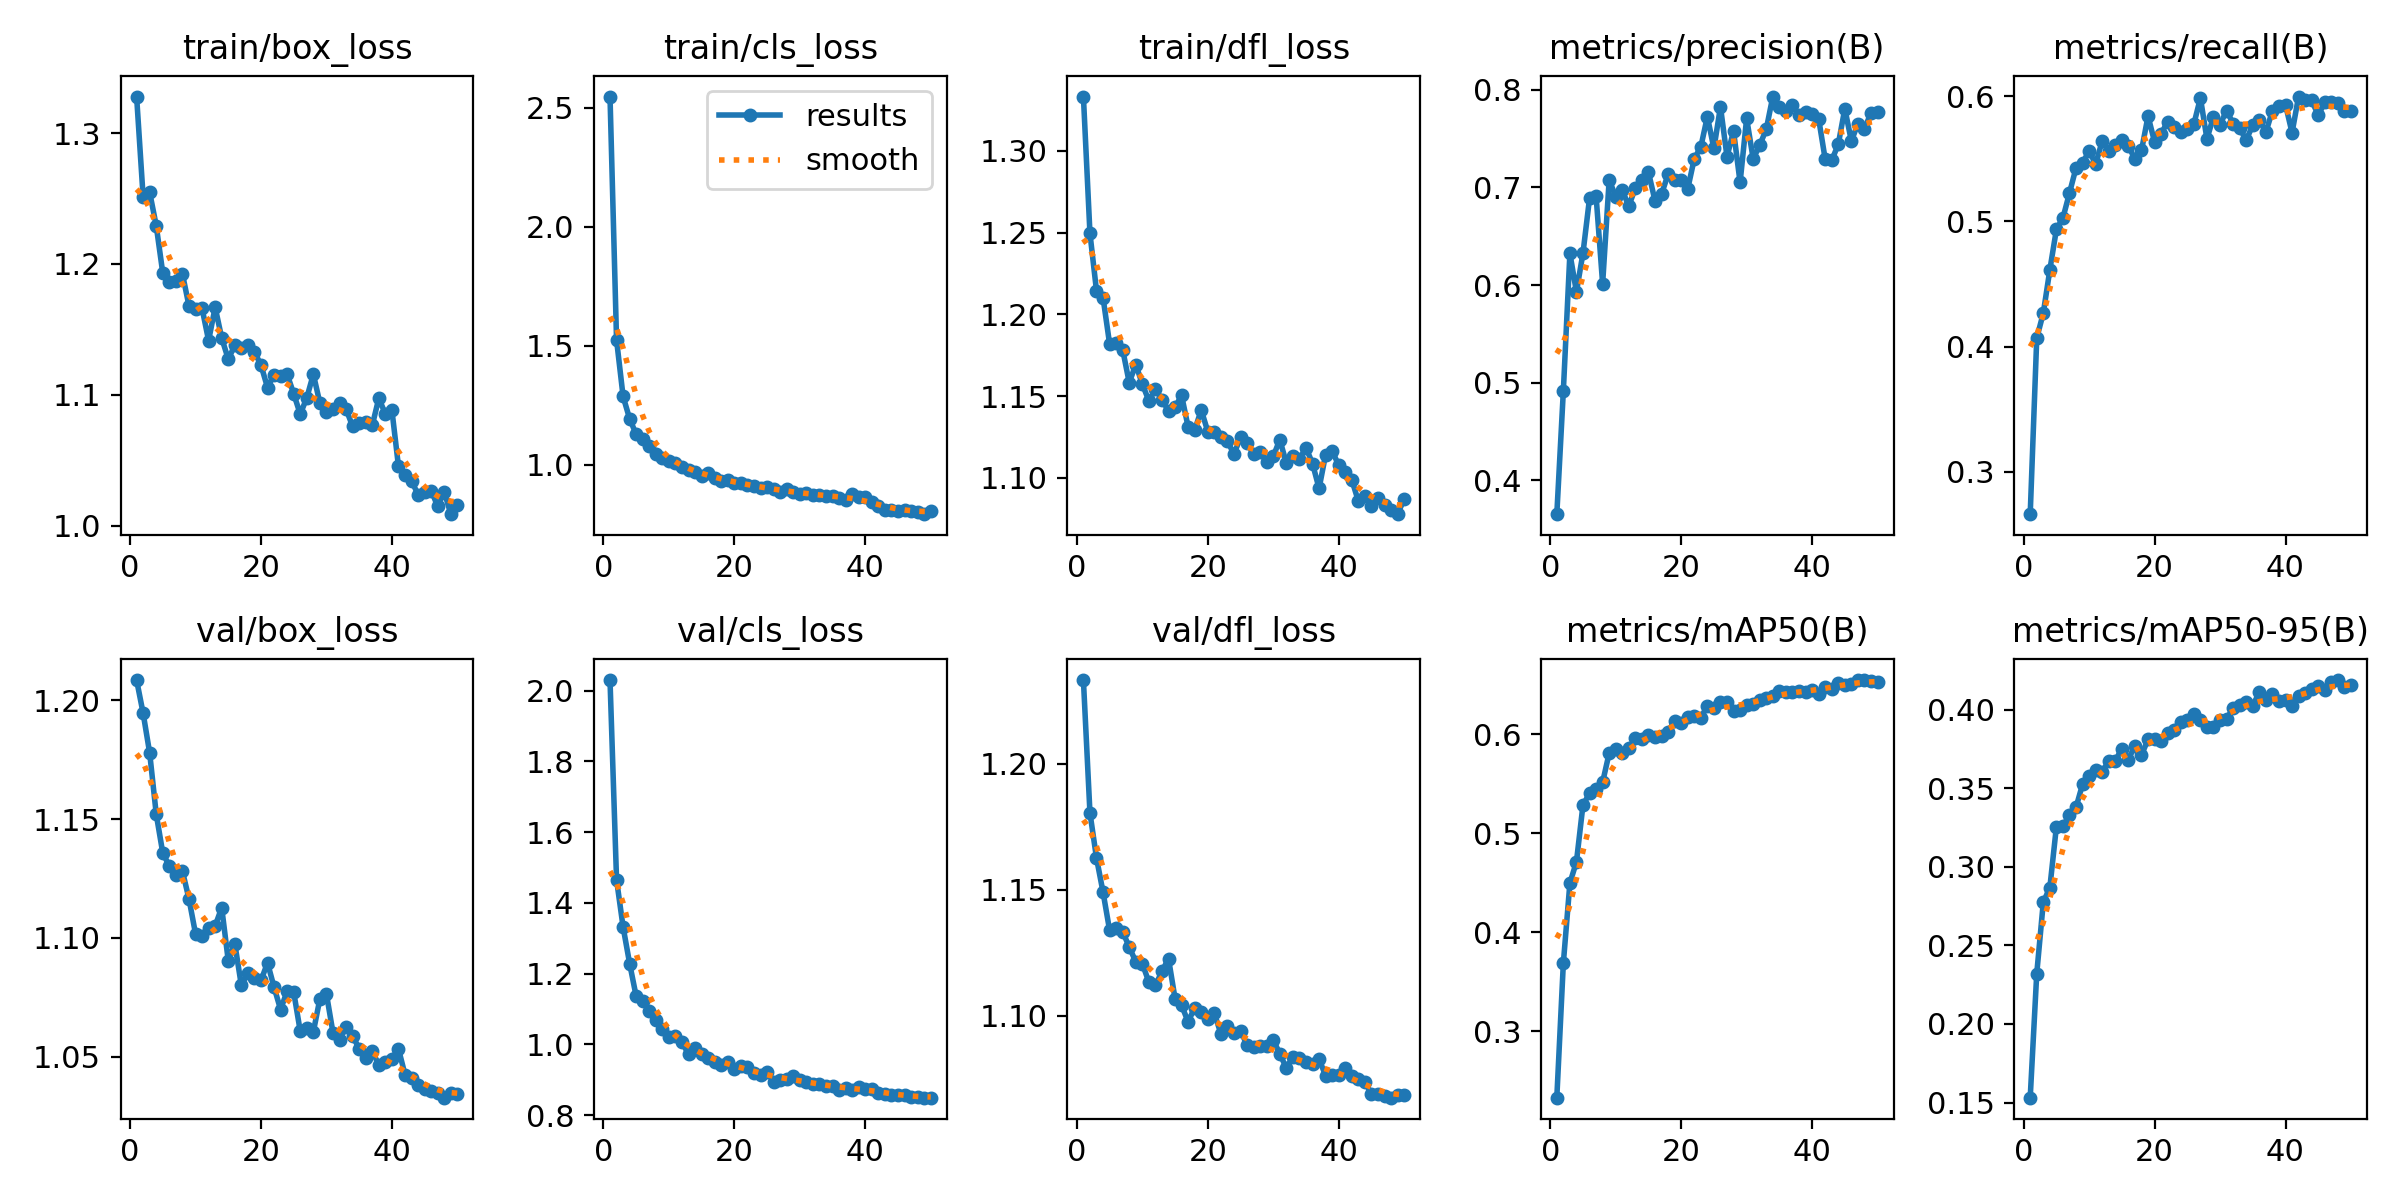

The file beside this chart, header and first rows:
epoch, time, train/box_loss, train/cls_loss, train/dfl_loss, metrics/precision(B), metrics/recall(B), metrics/mAP50(B), metrics/mAP50-95(B), val/box_loss, val/cls_loss, val/dfl_loss, lr/pg0, lr/pg1, lr/pg2
1, 41.61, 1.328, 2.547, 1.333, 0.3654, 0.2659, 0.233, 0.1531, 1.209, 2.03, 1.233, 0.0002165, 0.0002165, 0.0002165
2, 57.97, 1.251, 1.525, 1.25, 0.4917, 0.4067, 0.3689, 0.2321, 1.195, 1.466, 1.181, 0.0004301, 0.0004301, 0.0004301
3, 81.64, 1.255, 1.287, 1.214, 0.6323, 0.4267, 0.4497, 0.2775, 1.178, 1.332, 1.163, 0.000635, 0.000635, 0.000635
4, 102, 1.229, 1.193, 1.21, 0.593, 0.4613, 0.4712, 0.2868, 1.152, 1.229, 1.149, 0.0006274, 0.0006274, 0.0006274
5, 123.9, 1.193, 1.128, 1.182, 0.6328, 0.4936, 0.5286, 0.3255, 1.136, 1.136, 1.134, 0.0006142, 0.0006142, 0.0006142
6, 145, 1.186, 1.107, 1.182, 0.6888, 0.5028, 0.5402, 0.3261, 1.13, 1.122, 1.135, 0.000601, 0.000601, 0.000601
7, 167.1, 1.187, 1.078, 1.178, 0.6913, 0.5228, 0.5451, 0.3327, 1.127, 1.095, 1.133, 0.0005878, 0.0005878, 0.0005878
8, 187.3, 1.192, 1.047, 1.158, 0.6013, 0.5428, 0.5515, 0.3379, 1.128, 1.069, 1.127, 0.0005746, 0.0005746, 0.0005746
9, 210.1, 1.168, 1.029, 1.169, 0.7077, 0.547, 0.581, 0.3526, 1.116, 1.043, 1.121, 0.0005613, 0.0005613, 0.0005613
10, 232.5, 1.166, 1.014, 1.157, 0.6906, 0.556, 0.5854, 0.358, 1.102, 1.022, 1.121, 0.0005481, 0.0005481, 0.0005481
11, 254.7, 1.166, 1.006, 1.147, 0.6968, 0.546, 0.5809, 0.3619, 1.101, 1.024, 1.113, 0.0005349, 0.0005349, 0.0005349
12, 273, 1.141, 0.9893, 1.154, 0.681, 0.5643, 0.5857, 0.3606, 1.104, 1.007, 1.112, 0.0005217, 0.0005217, 0.0005217
13, 295.5, 1.167, 0.9772, 1.148, 0.6994, 0.5566, 0.596, 0.3673, 1.105, 0.9718, 1.118, 0.0005085, 0.0005085, 0.0005085
14, 316.6, 1.143, 0.9691, 1.141, 0.7073, 0.5608, 0.5952, 0.3676, 1.113, 0.9913, 1.123, 0.0004953, 0.0004953, 0.0004953
15, 338.9, 1.127, 0.9512, 1.143, 0.7155, 0.5655, 0.5996, 0.3753, 1.09, 0.9724, 1.107, 0.0004821, 0.0004821, 0.0004821
16, 359.6, 1.138, 0.9661, 1.15, 0.6864, 0.5604, 0.5976, 0.3683, 1.098, 0.9608, 1.104, 0.0004689, 0.0004689, 0.0004689
17, 380, 1.136, 0.9423, 1.131, 0.6932, 0.5497, 0.5984, 0.3772, 1.08, 0.9511, 1.098, 0.0004557, 0.0004557, 0.0004557
18, 402.3, 1.138, 0.9331, 1.129, 0.7134, 0.5567, 0.6025, 0.3712, 1.085, 0.9422, 1.103, 0.0004425, 0.0004425, 0.0004425
19, 424.4, 1.133, 0.9375, 1.142, 0.7075, 0.5842, 0.6137, 0.3811, 1.083, 0.9501, 1.102, 0.0004293, 0.0004293, 0.0004293
20, 445.3, 1.123, 0.922, 1.128, 0.7078, 0.5636, 0.6114, 0.3817, 1.082, 0.9316, 1.099, 0.0004161, 0.0004161, 0.0004161
21, 464.9, 1.106, 0.9249, 1.128, 0.6985, 0.5701, 0.617, 0.3798, 1.09, 0.9393, 1.101, 0.0004029, 0.0004029, 0.0004029
22, 487.2, 1.116, 0.9161, 1.125, 0.7293, 0.5798, 0.6181, 0.3853, 1.079, 0.9369, 1.093, 0.0003897, 0.0003897, 0.0003897
23, 509.7, 1.115, 0.9097, 1.122, 0.7414, 0.5755, 0.6168, 0.3869, 1.07, 0.9206, 1.096, 0.0003765, 0.0003765, 0.0003765
24, 531.8, 1.116, 0.9011, 1.115, 0.7725, 0.5716, 0.6283, 0.392, 1.078, 0.914, 1.093, 0.0003632, 0.0003632, 0.0003632
25, 550, 1.101, 0.9049, 1.125, 0.7398, 0.5743, 0.627, 0.3932, 1.077, 0.9224, 1.094, 0.00035, 0.00035, 0.00035
26, 572.3, 1.085, 0.8981, 1.122, 0.7825, 0.5778, 0.6327, 0.3975, 1.061, 0.895, 1.088, 0.0003368, 0.0003368, 0.0003368
27, 595.6, 1.098, 0.8868, 1.115, 0.7315, 0.5987, 0.6321, 0.3937, 1.062, 0.8993, 1.088, 0.0003236, 0.0003236, 0.0003236
28, 616.9, 1.116, 0.8961, 1.116, 0.7577, 0.566, 0.6236, 0.3892, 1.061, 0.9031, 1.088, 0.0003104, 0.0003104, 0.0003104
29, 635.9, 1.094, 0.8842, 1.109, 0.705, 0.5837, 0.6244, 0.3891, 1.074, 0.9096, 1.088, 0.0002972, 0.0002972, 0.0002972
30, 658.9, 1.087, 0.8764, 1.113, 0.7707, 0.5774, 0.63, 0.3938, 1.076, 0.8989, 1.09, 0.000284, 0.000284, 0.000284
31, 683, 1.089, 0.8825, 1.123, 0.7291, 0.5886, 0.6302, 0.3944, 1.06, 0.8926, 1.085, 0.0002708, 0.0002708, 0.0002708
32, 705.9, 1.094, 0.8739, 1.109, 0.7432, 0.5783, 0.6342, 0.4008, 1.057, 0.8891, 1.079, 0.0002576, 0.0002576, 0.0002576
33, 724.1, 1.089, 0.8742, 1.113, 0.7596, 0.5743, 0.6362, 0.4028, 1.063, 0.8895, 1.084, 0.0002444, 0.0002444, 0.0002444
34, 745.8, 1.076, 0.8689, 1.111, 0.793, 0.5651, 0.6386, 0.4051, 1.059, 0.8832, 1.083, 0.0002312, 0.0002312, 0.0002312
35, 768.1, 1.078, 0.87, 1.118, 0.7823, 0.577, 0.6432, 0.4026, 1.053, 0.882, 1.082, 0.000218, 0.000218, 0.000218
36, 789.8, 1.079, 0.8588, 1.109, 0.7786, 0.5809, 0.6424, 0.4112, 1.05, 0.8725, 1.081, 0.0002048, 0.0002048, 0.0002048
37, 808.2, 1.077, 0.8516, 1.094, 0.784, 0.5713, 0.6423, 0.4063, 1.052, 0.8764, 1.083, 0.0001916, 0.0001916, 0.0001916
38, 830.4, 1.097, 0.8763, 1.114, 0.7738, 0.5885, 0.644, 0.4099, 1.047, 0.872, 1.076, 0.0001784, 0.0001784, 0.0001784
39, 852.2, 1.086, 0.8657, 1.117, 0.7772, 0.5923, 0.643, 0.4056, 1.048, 0.8808, 1.076, 0.0001651, 0.0001651, 0.0001651
40, 874.1, 1.088, 0.8647, 1.108, 0.775, 0.5933, 0.6444, 0.4063, 1.049, 0.8748, 1.077, 0.0001519, 0.0001519, 0.0001519
41, 902.1, 1.046, 0.8433, 1.104, 0.7703, 0.571, 0.6402, 0.4022, 1.053, 0.8749, 1.079, 0.0001387, 0.0001387, 0.0001387
42, 926.3, 1.039, 0.8274, 1.099, 0.7289, 0.5999, 0.6473, 0.4086, 1.043, 0.8636, 1.076, 0.0001255, 0.0001255, 0.0001255
43, 947.1, 1.035, 0.8104, 1.086, 0.7276, 0.5969, 0.6461, 0.4105, 1.041, 0.8606, 1.075, 0.0001123, 0.0001123, 0.0001123
44, 965.2, 1.024, 0.8095, 1.089, 0.7442, 0.5967, 0.6513, 0.4131, 1.038, 0.8584, 1.074, 9.91162e-05, 9.91162e-05, 9.91162e-05
45, 987.3, 1.026, 0.8065, 1.083, 0.7806, 0.585, 0.6501, 0.4151, 1.036, 0.857, 1.069, 8.59096e-05, 8.59096e-05, 8.59096e-05
46, 1008, 1.027, 0.8093, 1.088, 0.7474, 0.5952, 0.6502, 0.4125, 1.036, 0.8579, 1.069, 7.2703e-05, 7.2703e-05, 7.2703e-05
47, 1031, 1.015, 0.806, 1.084, 0.7653, 0.5955, 0.6545, 0.4174, 1.035, 0.8508, 1.068, 5.94964e-05, 5.94964e-05, 5.94964e-05
48, 1049, 1.026, 0.8029, 1.08, 0.7599, 0.5951, 0.6547, 0.4189, 1.033, 0.8503, 1.068, 4.62898e-05, 4.62898e-05, 4.62898e-05
49, 1071, 1.009, 0.7924, 1.078, 0.7764, 0.5879, 0.6536, 0.4143, 1.035, 0.8496, 1.068, 3.30832e-05, 3.30832e-05, 3.30832e-05
50, 1092, 1.016, 0.8066, 1.087, 0.7773, 0.588, 0.653, 0.4157, 1.034, 0.8496, 1.069, 1.98766e-05, 1.98766e-05, 1.98766e-05
